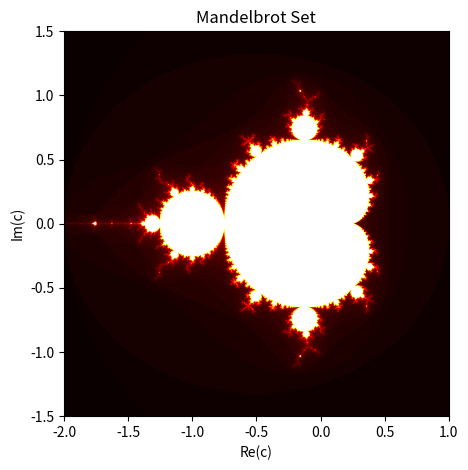

Reproduce this figure in Python.
"""This script visualizes the Mandelbrot Set"""

import numpy as np
from tqdm.auto import tqdm
import argparse
from typing import Tuple

def parse_args() -> argparse.Namespace:
    
    parser = argparse.ArgumentParser()

    parser.add_argument('--range_real', nargs=2, type=float, default=(-2., 1.), help='Range of real part of c')
    parser.add_argument('--range_im', nargs=2, type=float, default=(-1.5, 1.5), help='Range of imaginary part of c')
    parser.add_argument('--dims', nargs=2, type=int, default=(5_000, 5_000), help='Dimensions of the resulting image (level of precision)')
    parser.add_argument('--max_iter', type=int, default=100, help='Number of iterations')
    parser.add_argument('--file', type=str, default=None, help='Filename to store the resulting image')

    return parser.parse_args()

def mandelbrot_set(
        range_real: Tuple[float, float] = (-2., 1.), 
        range_im: Tuple[float, float] = (-1.5, 1.5), 
        dims: Tuple[float, float] = (5_000, 5_000), 
        max_iter: int = 100,
        save_all: bool = False,
    ) -> np.ndarray:
    """
    This function computes the values in the Mandelbrot Set

    Inputs:
     <min_real, max_real>: The range of the real part
     <min_imaginary, max_imaginary>: The range of the imaginary part
     <w,h>: The precision of the resulting set. The higher the better
     max_iter: The number of iterations performed
    """

    # The grid of all imaginary numbers to consider [h x w]
    # C[x, y] = (x0 + x*delta) + (y0 + y*delta)i
    C = np.linspace(*range_real, dims[1]) + np.linspace(*range_im, dims[0])[:, np.newaxis] * 1j
    
    # The resulting image to fill up
    M = np.full_like(C, fill_value=max_iter, dtype=np.uint8)
    
    # Keep track of the value of z for each imaginary number
    Z = np.zeros_like(C)

    # Keep track of numbers that still haven't diverged
    not_diverged = np.ones_like(C, dtype=bool)

    # Keep track of numbers that just diverged
    diverged = np.zeros_like(C, dtype=bool)
    
    # Optionally, keep track of all intermediate steps
    if save_all: frames = [M]

    for n in tqdm(range(max_iter)):

        # Update z using the rule z = z^2 + c
        Z[not_diverged] = Z[not_diverged] ** 2 + C[not_diverged]
        
        # If |z| > 2, the magnitude of the number will diverge to infinity
        diverged[not_diverged] = np.abs(Z[not_diverged]) > 2
        
        # Update the values of the numbers that just diverged
        # Set them to the number of iterations it took
        M[not_diverged & diverged] = n

        # Record the numbers that just diverged
        not_diverged &= ~diverged
        
        if save_all: frames.append(M.copy())

    return M if not save_all else np.stack(frames)

if __name__ == '__main__':
    
    import matplotlib.pyplot as plt

    args = parse_args()
    m = mandelbrot_set(
        range_real=args.range_real, 
        range_im=args.range_im, 
        dims=args.dims,
        max_iter=args.max_iter,
        save_all=False
    )
    
    plt.imshow(m, extent=(*args.range_real, *args.range_im), cmap='hot')
    plt.title('Mandelbrot Set')
    plt.xlabel('Re(c)')
    plt.ylabel('Im(c)')
    plt.tight_layout()
    if args.file is not None: plt.savefig(args.file, dpi=1_000)
    plt.show()
